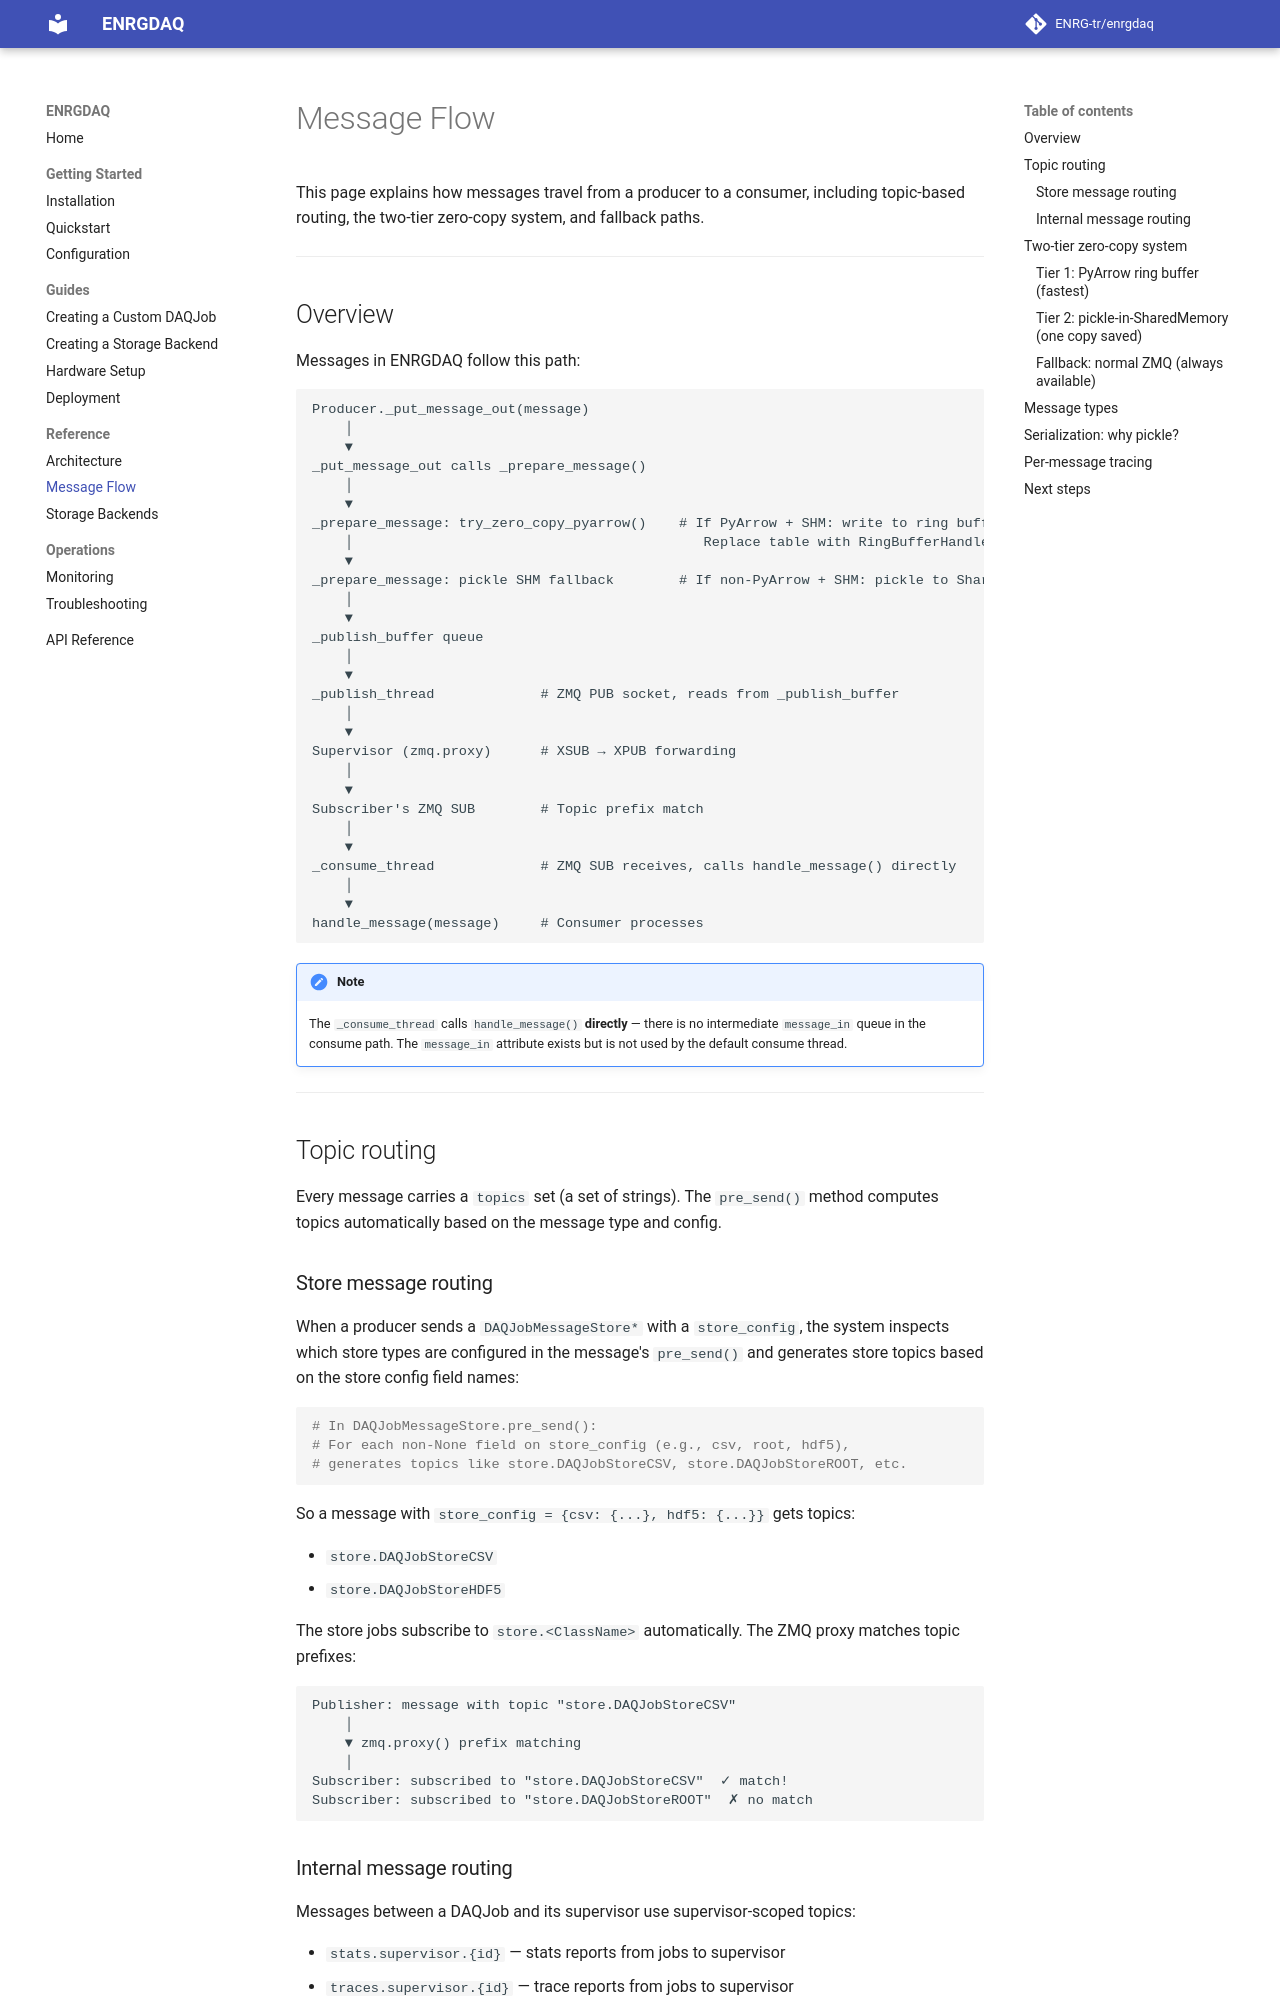

repository: ENRG-tr/enrgdaq · page: reference/message-flow/index.html · generator: mkdocs

# Message Flow

This page explains how messages travel from a producer to a consumer,
including topic-based routing, the two-tier zero-copy system, and
fallback paths.

---

## Overview

Messages in ENRGDAQ follow this path:

```
Producer._put_message_out(message)
    │
    ▼
_put_message_out calls _prepare_message()
    │
    ▼
_prepare_message: try_zero_copy_pyarrow()    # If PyArrow + SHM: write to ring buffer
    │                                           Replace table with RingBufferHandle
    ▼
_prepare_message: pickle SHM fallback        # If non-PyArrow + SHM: pickle to SharedMemory
    │
    ▼
_publish_buffer queue
    │
    ▼
_publish_thread             # ZMQ PUB socket, reads from _publish_buffer
    │
    ▼
Supervisor (zmq.proxy)      # XSUB → XPUB forwarding
    │
    ▼
Subscriber's ZMQ SUB        # Topic prefix match
    │
    ▼
_consume_thread             # ZMQ SUB receives, calls handle_message() directly
    │
    ▼
handle_message(message)     # Consumer processes
```

!!! note
    The `_consume_thread` calls `handle_message()` **directly** — there is no
    intermediate `message_in` queue in the consume path. The `message_in` attribute
    exists but is not used by the default consume thread.

---

## Topic routing

Every message carries a `topics` set (a set of strings). The `pre_send()`
method computes topics automatically based on the message type and config.

### Store message routing

When a producer sends a `DAQJobMessageStore*` with a `store_config`,
the system inspects which store types are configured in the message's
`pre_send()` and generates store topics based on the store config field names:

```python
# In DAQJobMessageStore.pre_send():
# For each non-None field on store_config (e.g., csv, root, hdf5),
# generates topics like store.DAQJobStoreCSV, store.DAQJobStoreROOT, etc.
```

So a message with `store_config = {csv: {...}, hdf5: {...}}` gets topics:

- `store.DAQJobStoreCSV`
- `store.DAQJobStoreHDF5`

The store jobs subscribe to `store.<ClassName>` automatically. The ZMQ
proxy matches topic prefixes:

```
Publisher: message with topic "store.DAQJobStoreCSV"
    │
    ▼ zmq.proxy() prefix matching
    │
Subscriber: subscribed to "store.DAQJobStoreCSV"  ✓ match!
Subscriber: subscribed to "store.DAQJobStoreROOT"  ✗ no match
```
